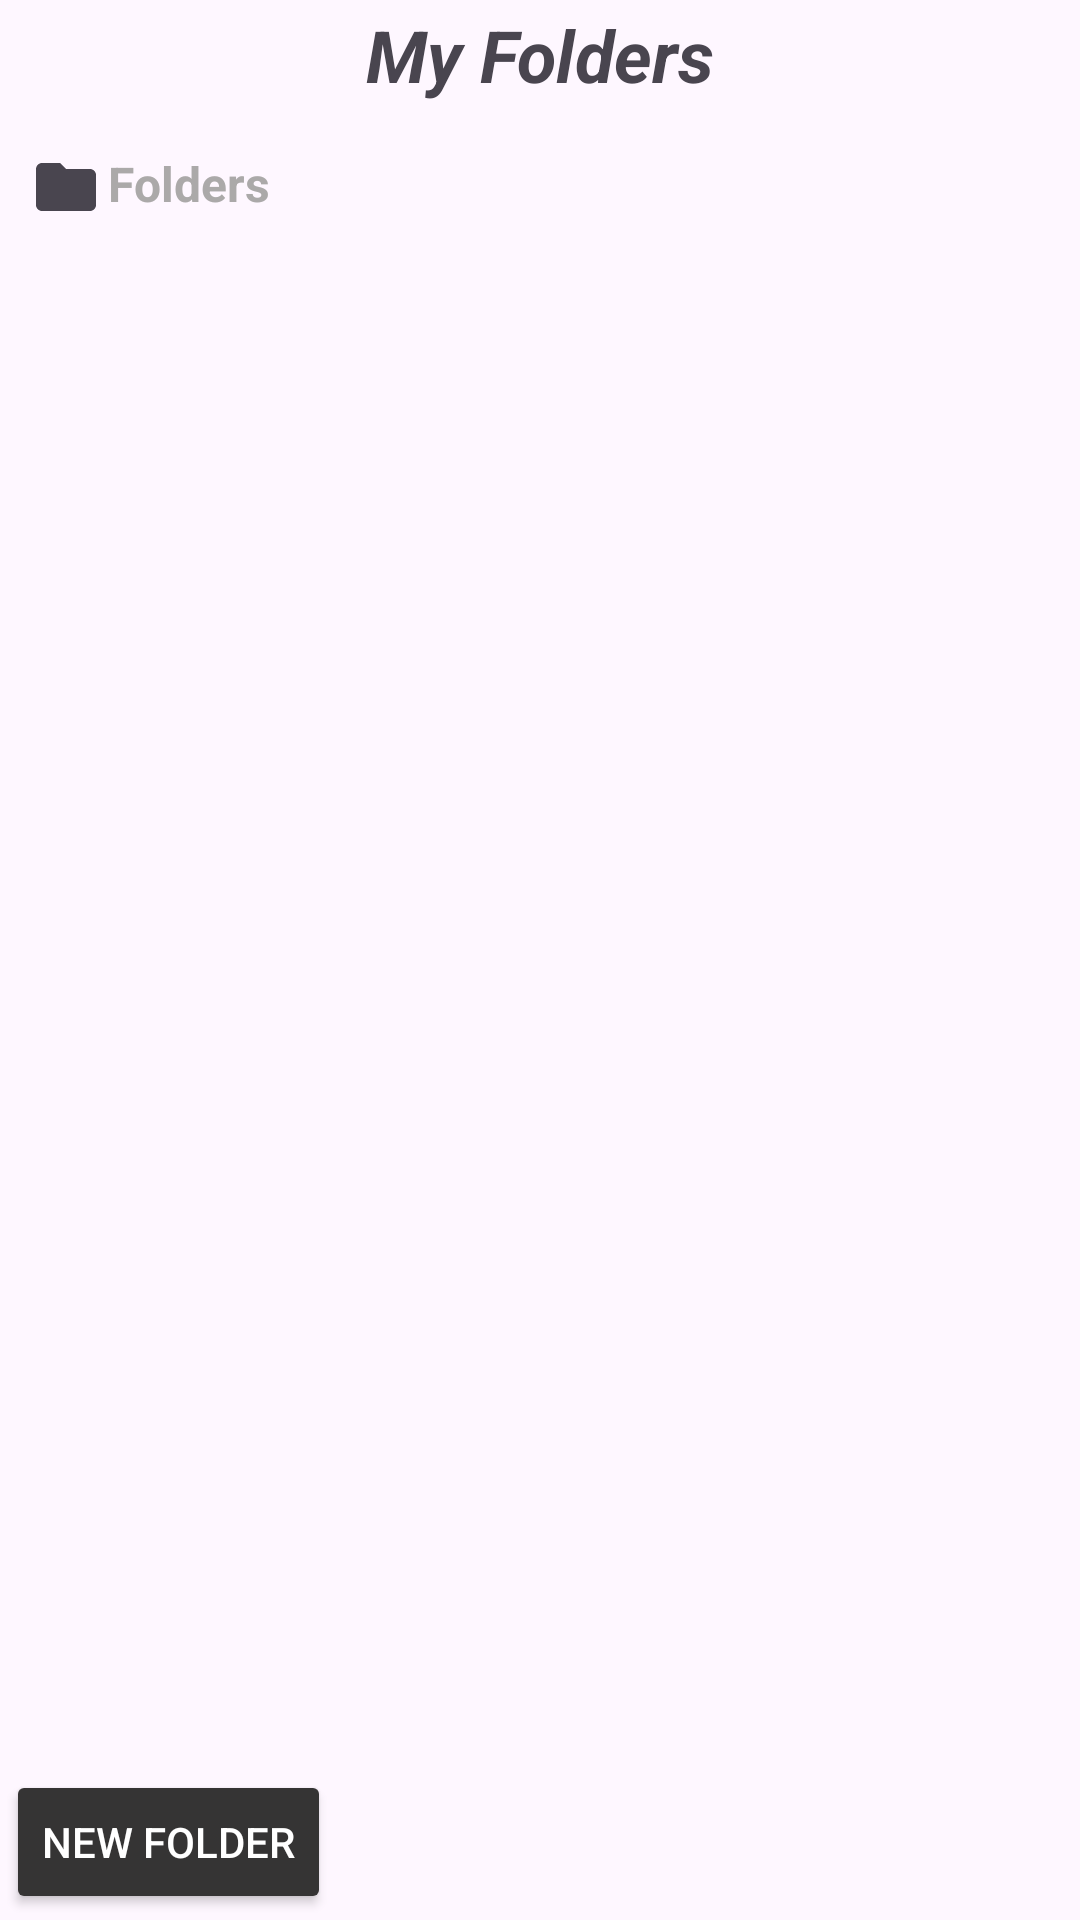

Write the Android layout XML for this screen, with the resource values it uses.
<!-- AndroidManifest.xml: application theme Theme.EduList -->
<!-- res/layout/activity_folders.xml -->
<?xml version="1.0" encoding="utf-8"?>
<ScrollView xmlns:android="http://schemas.android.com/apk/res/android"
    xmlns:app="http://schemas.android.com/apk/res-auto"
    xmlns:tools="http://schemas.android.com/tools"
    android:id="@+id/main"
    android:layout_width="match_parent"
    android:layout_height="match_parent"
    android:fillViewport="true">

    <androidx.constraintlayout.widget.ConstraintLayout
        android:layout_width="match_parent"
        android:layout_height="wrap_content"
        android:padding="2dp"
        tools:context=".FoldersActivity">

        <TextView
            android:id="@+id/folderName"
            android:layout_width="wrap_content"
            android:layout_height="wrap_content"
            android:text="My Folders"
            android:textStyle="bold|italic"
            android:textSize="24dp"
            app:layout_constraintEnd_toEndOf="parent"
            app:layout_constraintStart_toStartOf="parent"
            app:layout_constraintTop_toTopOf="parent" />

        <TextView
            android:id="@+id/foldersHeader"
            android:layout_width="wrap_content"
            android:layout_height="wrap_content"
            android:text="Folders"
            android:textStyle="bold"
            android:textSize="16sp"
            android:textColor="#ABA9A9"
            android:layout_marginTop="16dp"
            android:layout_marginStart="8dp"
            android:drawableStart="@drawable/ic_folder"
            android:drawablePadding="2dp"
            android:visibility="visible"
            app:layout_constraintStart_toStartOf="parent"
            app:layout_constraintTop_toBottomOf="@+id/folderName" />

        <androidx.recyclerview.widget.RecyclerView
            android:id="@+id/viewFolders"
            android:layout_width="0dp"
            android:layout_height="0dp"
            android:layout_marginTop="8dp"
            android:layout_marginBottom="16dp"
            android:layout_marginStart="0dp"
            android:layout_marginEnd="0dp"
            android:paddingStart="0dp"
            android:paddingEnd="0dp"
            app:layout_constraintEnd_toEndOf="parent"
            app:layout_constraintStart_toStartOf="parent"
            app:layout_constraintTop_toBottomOf="@+id/foldersHeader"
            app:layout_constraintBottom_toTopOf="@+id/newFolderButton" />

        <Space
            android:id="@+id/spacer"
            android:layout_width="match_parent"
            android:layout_height="0dp"
            android:layout_marginStart="-16dp"
            android:layout_marginEnd="-16dp"
            app:layout_constraintTop_toBottomOf="@+id/foldersHeader"
            app:layout_constraintBottom_toTopOf="@+id/newFolderButton"
            app:layout_constraintVertical_weight="1" />

        <Button
            android:id="@+id/newFolderButton"
            android:layout_width="wrap_content"
            android:layout_height="wrap_content"
            android:layout_marginTop="16dp"
            android:text="New Folder"
            android:backgroundTint="@color/gray"
            android:textColor="#FFFFFF"
            app:layout_constraintStart_toStartOf="parent"
            app:layout_constraintBottom_toBottomOf="parent"
            app:cornerRadius="5dp"/>

    </androidx.constraintlayout.widget.ConstraintLayout>
</ScrollView>
<!-- resources referenced by this layout -->
<resources>
  <color name="gray">#353434</color>
  <!-- drawable ic_folder (drawable) -->
  <?xml version="1.0" encoding="utf-8"?>
  <vector xmlns:android="http://schemas.android.com/apk/res/android"
      android:width="24dp"
      android:height="24dp"
      android:viewportWidth="24"
      android:viewportHeight="24"
      android:tint="?attr/colorControlNormal">
      <path
          android:fillColor="@android:color/black"
          android:pathData="M10,4H4c-1.1,0 -1.99,0.9 -1.99,2L2,18c0,1.1 0.9,2 2,2h16c1.1,0 2,-0.9 2,-2V8c0,-1.1 -0.9,-2 -2,-2h-8l-2,-2z"/>
  </vector>
  <style name="Theme.EduList" parent="Base.Theme.EduList" />
  <style name="Base.Theme.EduList" parent="Theme.Material3.DayNight.NoActionBar">
          
          
      </style>
</resources>
